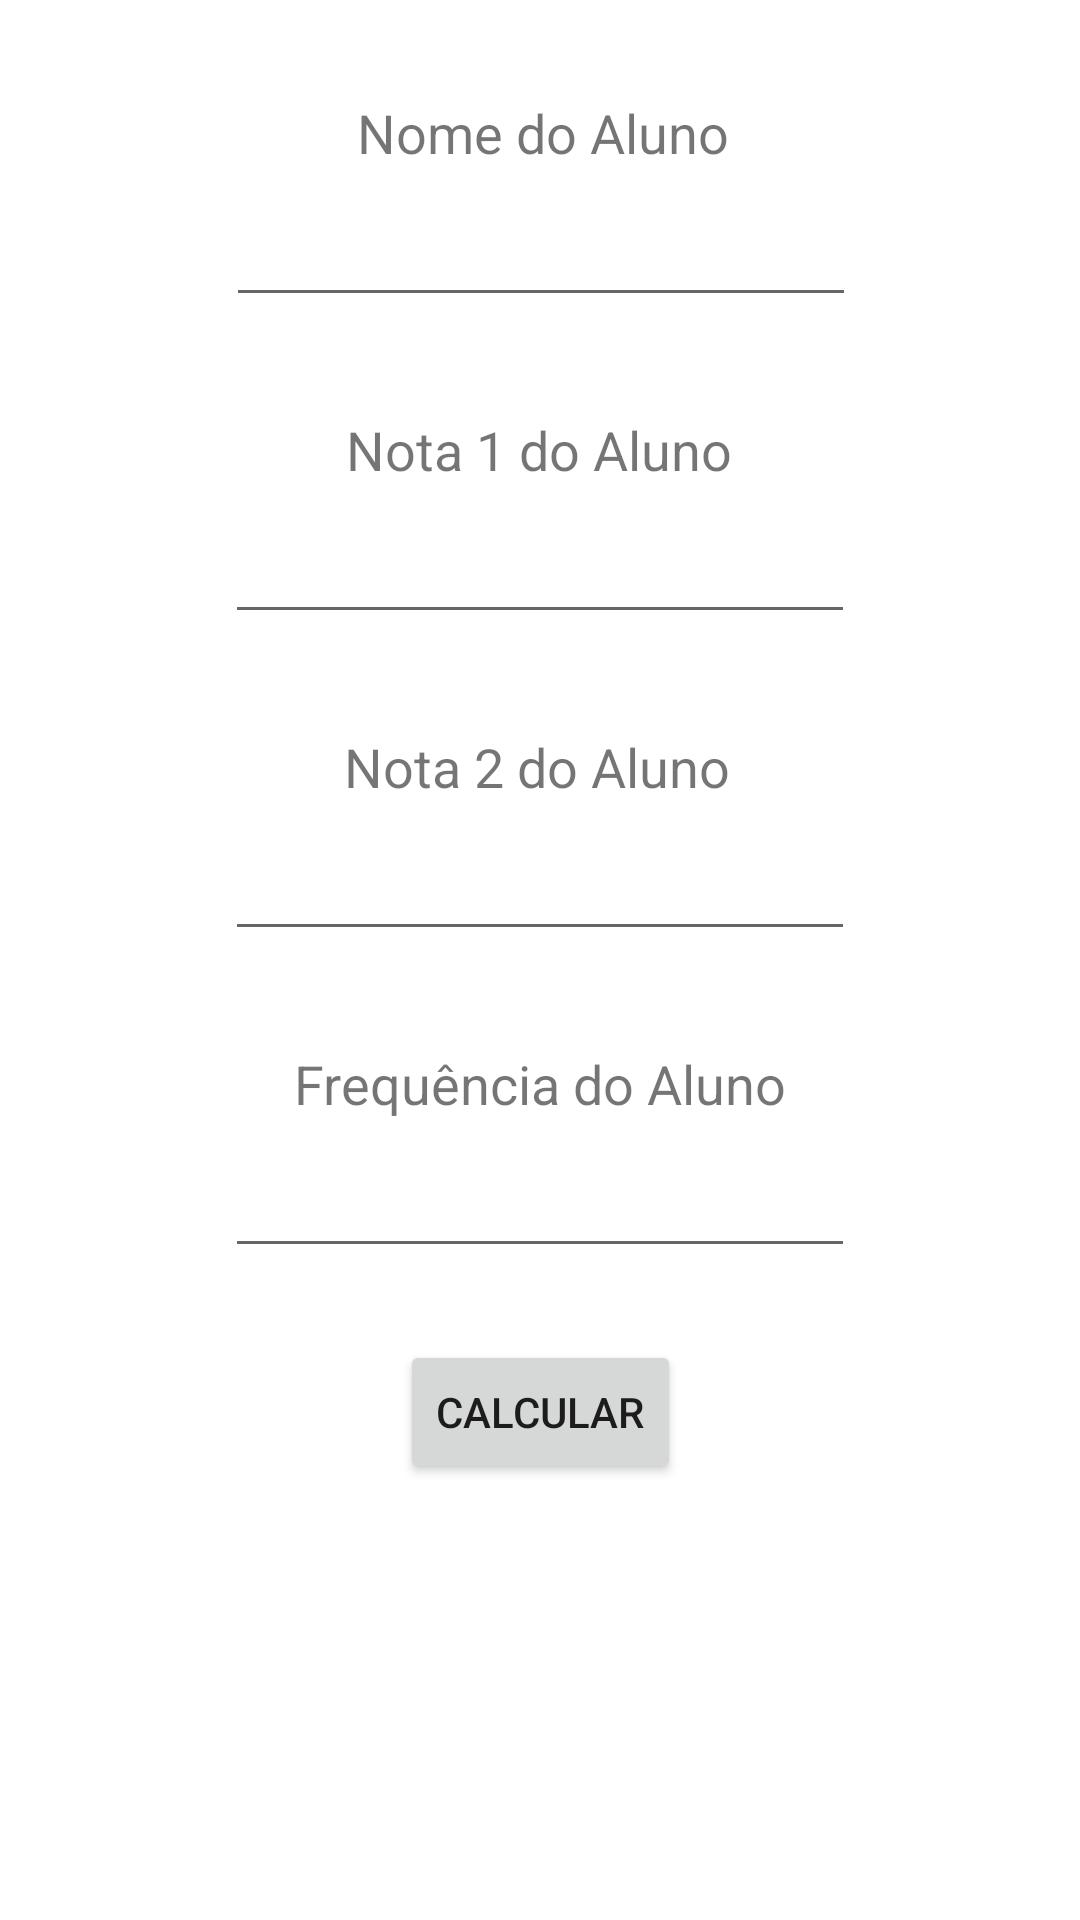

Layout XML and referenced resources for this Android screen:
<!-- AndroidManifest.xml: application theme Theme.CalculoDeAprovação -->
<!-- res/layout/activity_main.xml -->
<?xml version="1.0" encoding="utf-8"?>
<androidx.constraintlayout.widget.ConstraintLayout xmlns:android="http://schemas.android.com/apk/res/android"
    xmlns:app="http://schemas.android.com/apk/res-auto"
    xmlns:tools="http://schemas.android.com/tools"
    android:layout_width="match_parent"
    android:layout_height="match_parent"
    tools:context=".MainActivity">

    <EditText
        android:id="@+id/editTextStudentName"
        android:layout_width="wrap_content"
        android:layout_height="wrap_content"
        android:layout_marginTop="8dp"
        android:ems="10"
        android:inputType="textPersonName"
        app:layout_constraintEnd_toEndOf="parent"
        app:layout_constraintHorizontal_bias="0.502"
        app:layout_constraintStart_toStartOf="parent"
        app:layout_constraintTop_toBottomOf="@+id/textView" />

    <EditText
        android:id="@+id/editTextGradeOne"
        android:layout_width="wrap_content"
        android:layout_height="wrap_content"
        android:layout_marginTop="8dp"
        android:ems="10"
        android:inputType="numberDecimal"
        app:layout_constraintEnd_toEndOf="parent"
        app:layout_constraintStart_toStartOf="parent"
        app:layout_constraintTop_toBottomOf="@+id/textView2" />

    <EditText
        android:id="@+id/editTextGradeTwo"
        android:layout_width="wrap_content"
        android:layout_height="wrap_content"
        android:layout_marginTop="8dp"
        android:ems="10"
        android:inputType="numberDecimal"
        app:layout_constraintEnd_toEndOf="parent"
        app:layout_constraintStart_toStartOf="parent"
        app:layout_constraintTop_toBottomOf="@+id/textView3" />

    <EditText
        android:id="@+id/editTextFrequency"
        android:layout_width="wrap_content"
        android:layout_height="wrap_content"
        android:layout_marginTop="8dp"
        android:ems="10"
        android:inputType="number"
        app:layout_constraintEnd_toEndOf="parent"
        app:layout_constraintStart_toStartOf="parent"
        app:layout_constraintTop_toBottomOf="@+id/textView4" />

    <TextView
        android:id="@+id/textView"
        android:layout_width="wrap_content"
        android:layout_height="wrap_content"
        android:layout_marginTop="32dp"
        android:text="Nome do Aluno"
        android:textSize="18sp"
        app:layout_constraintBottom_toBottomOf="parent"
        app:layout_constraintEnd_toEndOf="parent"
        app:layout_constraintHorizontal_bias="0.504"
        app:layout_constraintStart_toStartOf="parent"
        app:layout_constraintTop_toTopOf="parent"
        app:layout_constraintVertical_bias="0.0" />

    <TextView
        android:id="@+id/textView2"
        android:layout_width="wrap_content"
        android:layout_height="wrap_content"
        android:layout_marginTop="32dp"
        android:text="Nota 1 do Aluno"
        android:textSize="18sp"
        app:layout_constraintBottom_toBottomOf="parent"
        app:layout_constraintEnd_toEndOf="parent"
        app:layout_constraintHorizontal_bias="0.498"
        app:layout_constraintStart_toStartOf="parent"
        app:layout_constraintTop_toBottomOf="@+id/editTextStudentName"
        app:layout_constraintVertical_bias="0.0" />

    <TextView
        android:id="@+id/textView3"
        android:layout_width="wrap_content"
        android:layout_height="wrap_content"
        android:layout_marginTop="32dp"
        android:text="Nota 2 do Aluno"
        android:textSize="18sp"
        app:layout_constraintBottom_toBottomOf="parent"
        app:layout_constraintEnd_toEndOf="parent"
        app:layout_constraintHorizontal_bias="0.495"
        app:layout_constraintStart_toStartOf="parent"
        app:layout_constraintTop_toBottomOf="@+id/editTextGradeOne"
        app:layout_constraintVertical_bias="0.0" />

    <TextView
        android:id="@+id/textView4"
        android:layout_width="wrap_content"
        android:layout_height="wrap_content"
        android:layout_marginTop="32dp"
        android:text="Frequência do Aluno"
        android:textSize="18sp"
        app:layout_constraintBottom_toBottomOf="parent"
        app:layout_constraintEnd_toEndOf="parent"
        app:layout_constraintStart_toStartOf="parent"
        app:layout_constraintTop_toBottomOf="@+id/editTextGradeTwo"
        app:layout_constraintVertical_bias="0.0" />

    <Button
        android:id="@+id/button"
        android:layout_width="wrap_content"
        android:layout_height="wrap_content"
        android:layout_marginTop="24dp"
        android:layout_marginBottom="32dp"
        android:onClick="calculate"
        android:text="Calcular"
        app:layout_constraintBottom_toTopOf="@+id/imageView"
        app:layout_constraintEnd_toEndOf="parent"
        app:layout_constraintStart_toStartOf="parent"
        app:layout_constraintTop_toBottomOf="@+id/editTextFrequency"
        app:layout_constraintVertical_bias="0.0" />

    <ImageView
        android:id="@+id/imageView"
        android:layout_width="0dp"
        android:layout_height="0dp"
        android:layout_marginBottom="32dp"
        android:scaleType="centerInside"
        app:layout_constraintBottom_toBottomOf="parent"
        app:layout_constraintEnd_toEndOf="parent"
        app:layout_constraintHorizontal_bias="0.0"
        app:layout_constraintStart_toStartOf="parent"
        app:layout_constraintTop_toBottomOf="@+id/button"
        android:src="@drawable/ufpr_alta" />
</androidx.constraintlayout.widget.ConstraintLayout>
<!-- resources referenced by this layout -->
<resources>
  <style name="Theme.CalculoDeAprovação" parent="Theme.MaterialComponents.DayNight.DarkActionBar">
          
          <item name="colorPrimary">@color/purple_500</item>
          <item name="colorPrimaryVariant">@color/purple_700</item>
          <item name="colorOnPrimary">@color/white</item>
          
          <item name="colorSecondary">@color/teal_200</item>
          <item name="colorSecondaryVariant">@color/teal_700</item>
          <item name="colorOnSecondary">@color/black</item>
          
          <item name="android:statusBarColor" tools:targetApi="l">?attr/colorPrimaryVariant</item>
          
      </style>
  <!-- not gathered from this repository: default colours our renderer supplied (Android Studio template values) -->
  <color name="purple_500">#FF6200EE</color>
  <color name="purple_700">#FF3700B3</color>
  <color name="teal_200">#FF03DAC5</color>
  <color name="teal_700">#FF018786</color>
  <color name="black">#FF000000</color>
  <color name="white">#FFFFFFFF</color>
</resources>
